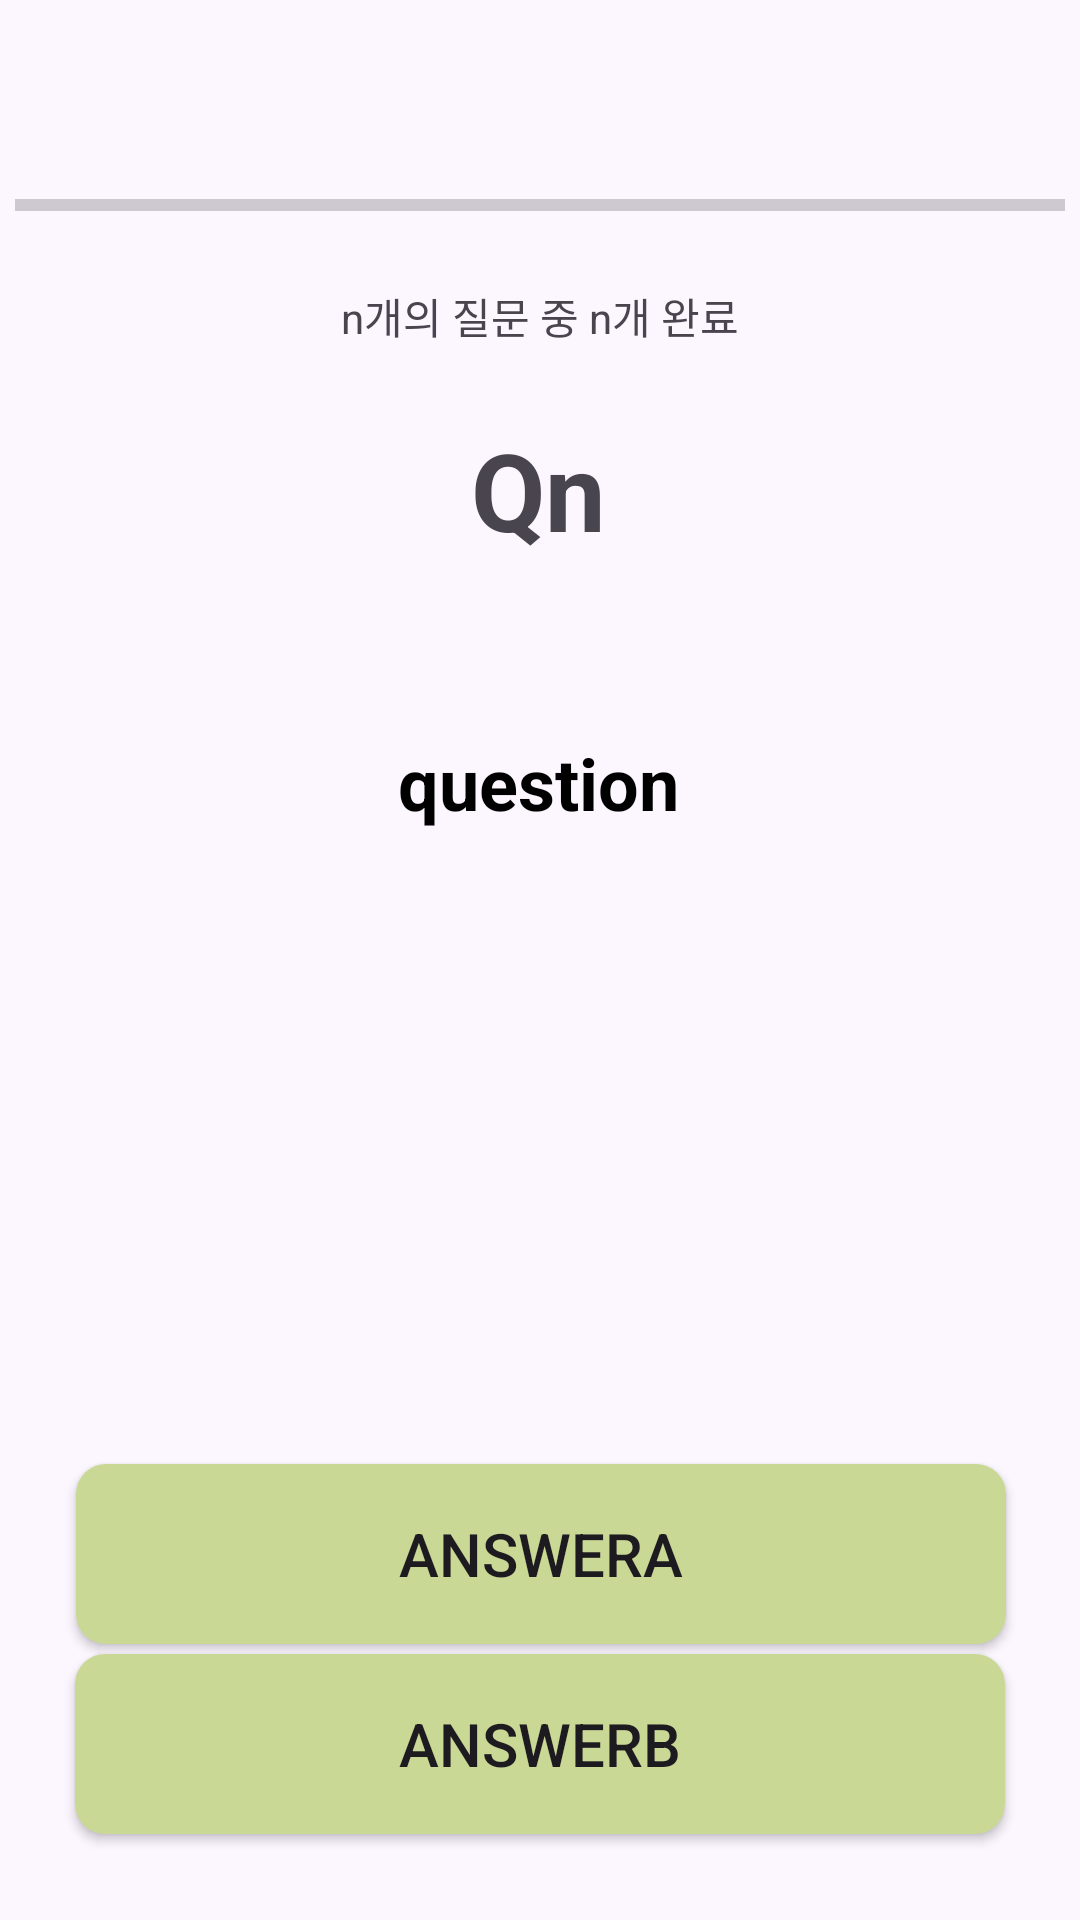

The Android layout XML behind this screen, and the referenced resources:
<!-- AndroidManifest.xml: application theme Base.Theme.Moneylog -->
<!-- res/layout/first_mobti.xml -->
<?xml version="1.0" encoding="utf-8"?>
<androidx.constraintlayout.widget.ConstraintLayout xmlns:android="http://schemas.android.com/apk/res/android"
    xmlns:app="http://schemas.android.com/apk/res-auto"
    xmlns:tools="http://schemas.android.com/tools"
    android:layout_width="match_parent"
    android:layout_height="match_parent"
    android:background="#FDFCF6FF">

    <Button
        android:id="@+id/button3"
        android:contentDescription="뒤로가기 버튼"
        android:layout_width="24dp"
        android:layout_height="24dp"
        android:layout_marginTop="16dp"
        android:background="#00FFFFFF"
        android:drawableTint="#070707"
        android:foreground="?attr/actionModeCloseDrawable"
        android:onClick="onButton3Clicked"
        app:layout_constraintEnd_toEndOf="parent"
        app:layout_constraintHorizontal_bias="0.042"
        app:layout_constraintStart_toStartOf="parent"
        app:layout_constraintTop_toTopOf="parent" />

    <ProgressBar
        android:id="@+id/progressBar"
        style="?android:attr/progressBarStyleHorizontal"
        android:layout_width="350dp"
        android:layout_height="25dp"
        android:layout_marginTop="16dp"
        app:layout_constraintEnd_toEndOf="parent"
        app:layout_constraintStart_toStartOf="parent"
        app:layout_constraintTop_toBottomOf="@+id/button3" />

    <TextView
        android:id="@+id/textView3"
        android:layout_width="137dp"
        android:layout_height="20dp"
        android:layout_marginTop="14dp"
        android:text="n개의 질문 중 n개 완료"
        android:textAlignment="center"
        app:layout_constraintEnd_toEndOf="parent"
        app:layout_constraintStart_toStartOf="parent"
        app:layout_constraintTop_toBottomOf="@+id/progressBar" />

    <TextView
        android:id="@+id/textView4"
        android:layout_width="51dp"
        android:layout_height="44dp"
        android:layout_marginTop="24dp"
        android:text="Qn"
        android:textAlignment="center"
        android:textSize="36sp"
        android:textStyle="bold"
        app:layout_constraintBottom_toBottomOf="parent"
        app:layout_constraintEnd_toEndOf="parent"
        app:layout_constraintHorizontal_bias="0.498"
        app:layout_constraintStart_toStartOf="parent"
        app:layout_constraintTop_toBottomOf="@+id/textView3"
        app:layout_constraintVertical_bias="0.0" />

    <TextView
        android:id="@+id/textView5"
        android:layout_width="300dp"
        android:layout_height="114dp"
        android:layout_marginTop="16dp"
        android:gravity="center_horizontal|center_vertical"
        android:text="question"
        android:textAlignment="center"
        android:textColor="@color/black"
        android:textSize="24sp"
        android:textStyle="bold"
        app:layout_constraintBottom_toBottomOf="parent"
        app:layout_constraintEnd_toEndOf="parent"
        app:layout_constraintHorizontal_bias="0.491"
        app:layout_constraintStart_toStartOf="parent"
        app:layout_constraintTop_toBottomOf="@+id/textView4"
        app:layout_constraintVertical_bias="0.015" />

    <Button
        android:id="@+id/button4"
        android:layout_width="310dp"
        android:layout_height="wrap_content"
        android:background="@drawable/rounded_button"
        android:minHeight="60dp"
        android:onClick="onButton4Clicked"
        android:paddingTop="15dp"
        android:paddingBottom="15dp"
        android:text="answera"
        android:textSize="20sp"
        app:layout_constraintBottom_toBottomOf="parent"
        app:layout_constraintEnd_toEndOf="parent"
        app:layout_constraintHorizontal_bias="0.504"
        app:layout_constraintStart_toStartOf="parent"
        app:layout_constraintTop_toBottomOf="@+id/textView5"
        app:layout_constraintVertical_bias="0.649" />

    <Button
        android:id="@+id/button5"
        android:layout_width="310dp"
        android:layout_height="wrap_content"
        android:background="@drawable/rounded_button"
        android:minHeight="60dp"
        android:onClick="onButton5Clicked"
        android:paddingTop="15dp"
        android:paddingBottom="15dp"
        android:text="answerb"
        android:textSize="20sp"
        app:layout_constraintBottom_toBottomOf="parent"
        app:layout_constraintEnd_toEndOf="parent"
        app:layout_constraintStart_toStartOf="parent"
        app:layout_constraintTop_toBottomOf="@+id/button4"
        app:layout_constraintVertical_bias="0.1" />

    <ImageView
        android:id="@+id/imageView"
        android:layout_width="240dp"
        android:layout_height="240dp"
        android:layout_marginTop="20dp"
        android:background="@drawable/circle_mask"
        android:clipToOutline="true"
        android:contentDescription="사용자 이미지"
        android:scaleType="centerCrop"
        app:layout_constraintBottom_toTopOf="@+id/button4"
        app:layout_constraintEnd_toEndOf="parent"
        app:layout_constraintHorizontal_bias="0.497"
        app:layout_constraintStart_toStartOf="parent"
        app:layout_constraintTop_toBottomOf="@+id/textView5"
        app:layout_constraintVertical_bias="0.209" />

</androidx.constraintlayout.widget.ConstraintLayout>
<!-- resources referenced by this layout -->
<resources>
  <color name="black">#FF000000</color>
  <!-- drawable rounded_button (drawable) -->
  <?xml version="1.0" encoding="utf-8"?>
  <shape xmlns:android="http://schemas.android.com/apk/res/android"
      android:shape="rectangle">
      <solid android:color="#C9D895"/>
      <corners android:radius="10dp"/>
  </shape>
  <style name="Base.Theme.Moneylog" parent="Theme.Material3.Light.NoActionBar">
      </style>
</resources>
